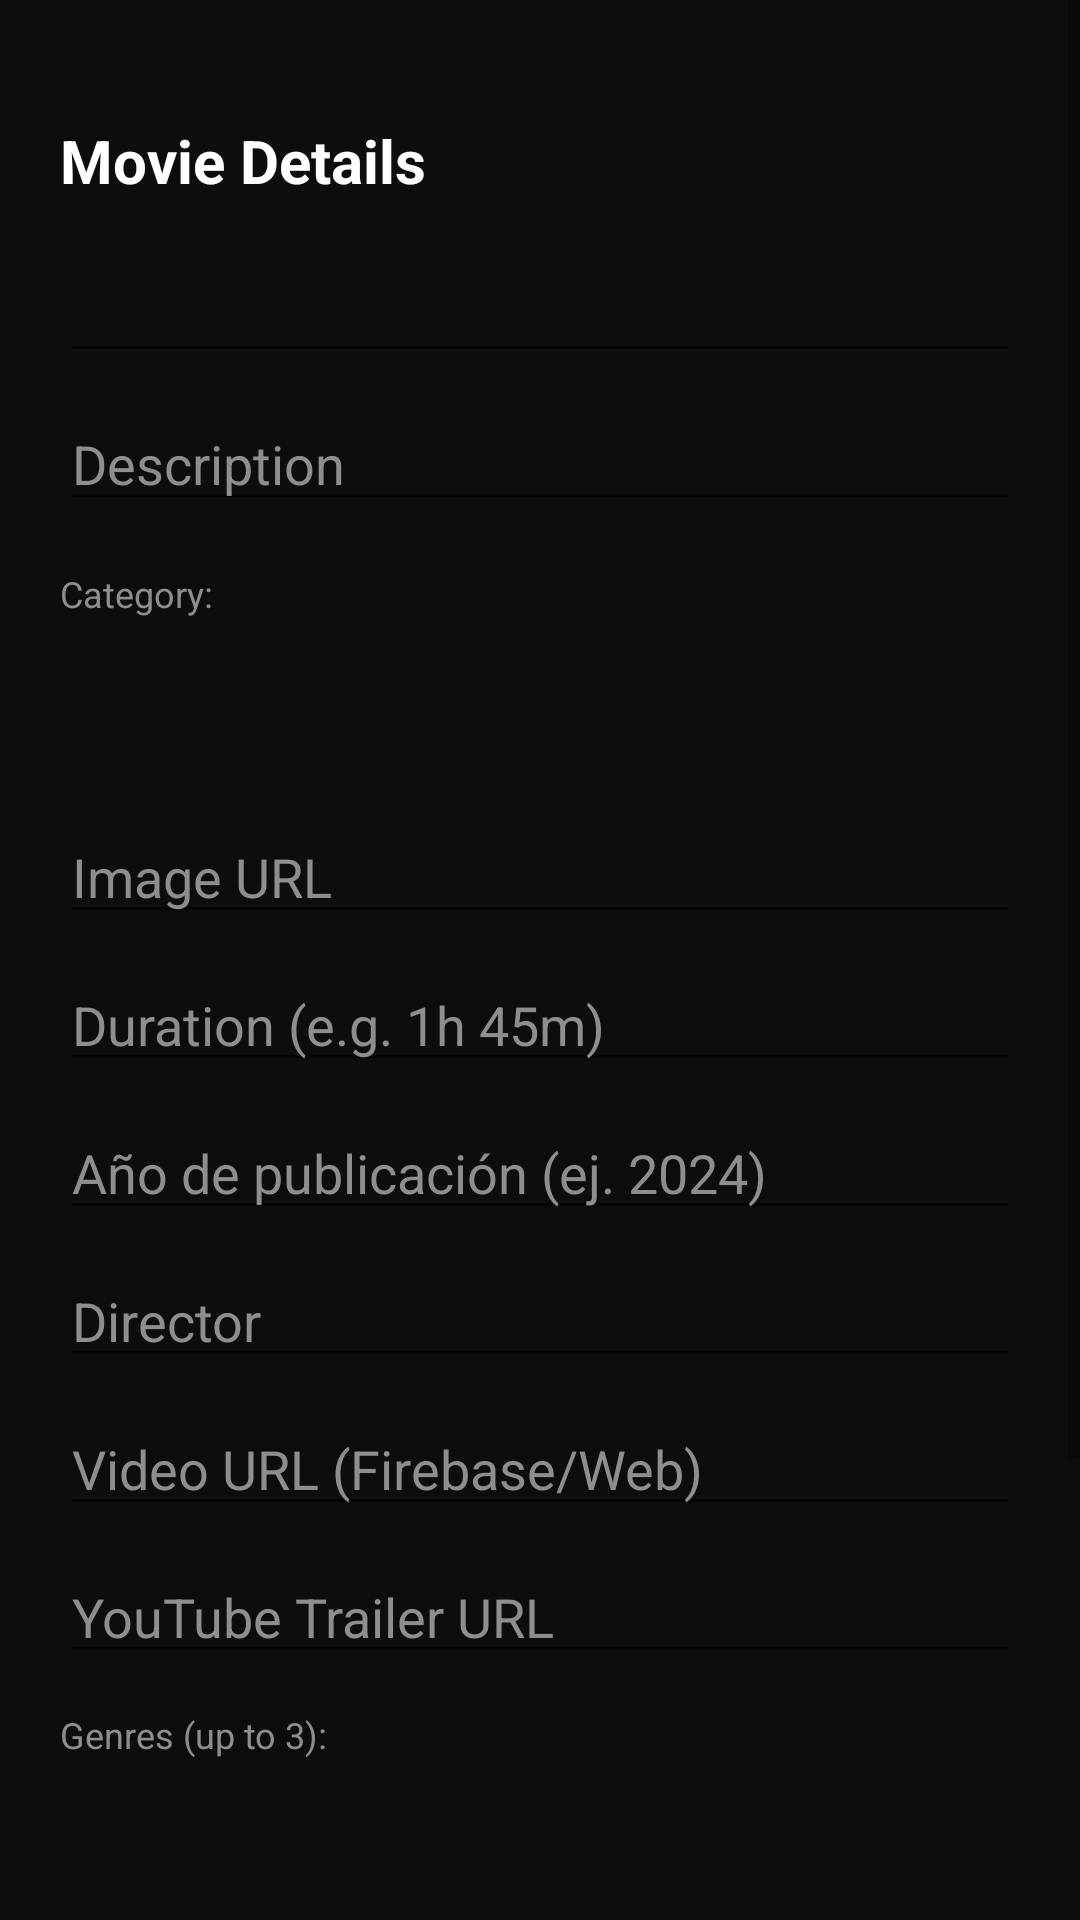

The Android layout XML behind this screen, and the referenced resources:
<!-- AndroidManifest.xml: application theme Theme.AppCineIndie -->
<!-- res/layout/dialog_add_movie.xml -->
<?xml version="1.0" encoding="utf-8"?>
<ScrollView xmlns:android="http://schemas.android.com/apk/res/android"
    android:layout_width="match_parent"
    android:layout_height="wrap_content"
    android:background="@color/bg_noir"
    android:fitsSystemWindows="true">

    <LinearLayout
        android:layout_width="match_parent"
        android:layout_height="wrap_content"
        android:orientation="vertical"
        android:paddingStart="20dp"
        android:paddingEnd="20dp"
        android:paddingBottom="20dp"
        android:paddingTop="40dp">

        <TextView
            android:id="@+id/tvDialogTitle"
            android:layout_width="wrap_content"
            android:layout_height="wrap_content"
            android:text="Movie Details"
            android:textColor="@color/white"
            android:textSize="20sp"
            android:textStyle="bold" />

        <EditText
            android:id="@+id/etMovieTitle"
            android:layout_width="match_parent"
            android:layout_height="wrap_content"
            android:layout_marginTop="16dp"
            android:inputType="textCapSentences"
            android:textColor="@color/white"
            android:textColorHint="@color/text_secondary_noir" />

        <EditText
            android:id="@+id/etMovieDesc"
            android:layout_width="match_parent"
            android:layout_height="wrap_content"
            android:layout_marginTop="8dp"
            android:inputType="textCapSentences"
            android:hint="Description"
            android:textColor="@color/white"
            android:textColorHint="@color/text_secondary_noir" />

        <TextView
            android:layout_width="wrap_content"
            android:layout_height="wrap_content"
            android:layout_marginTop="16dp"
            android:text="Category:"
            android:textColor="@color/text_secondary_noir"
            android:textSize="12sp" />

        <Spinner
            android:id="@+id/spinnerCategory"
            android:layout_width="match_parent"
            android:layout_height="48dp"
            android:layout_marginTop="4dp"
            android:background="@drawable/bg_dark_button" />

        <EditText
            android:id="@+id/etMovieUrl"
            android:layout_width="match_parent"
            android:layout_height="wrap_content"
            android:layout_marginTop="12dp"
            android:hint="Image URL"
            android:textColor="@color/white"
            android:textColorHint="@color/text_secondary_noir" />

        <EditText
            android:id="@+id/etMovieDuration"
            android:layout_width="match_parent"
            android:layout_height="wrap_content"
            android:layout_marginTop="8dp"
            android:hint="Duration (e.g. 1h 45m)"
            android:textColor="@color/white"
            android:textColorHint="@color/text_secondary_noir" />

        <EditText
            android:id="@+id/etMovieYear"
            android:layout_width="match_parent"
            android:layout_height="wrap_content"
            android:layout_marginTop="8dp"
            android:hint="Año de publicación (ej. 2024)"
            android:textColor="@color/white"
            android:textColorHint="@color/text_secondary_noir" />

        <EditText
            android:id="@+id/etMovieDirector"
            android:layout_width="match_parent"
            android:layout_height="wrap_content"
            android:layout_marginTop="8dp"
            android:inputType="textCapSentences"
            android:hint="Director"
            android:textColor="@color/white"
            android:textColorHint="@color/text_secondary_noir" />
        <EditText
            android:id="@+id/etMovieVideoUrl"
            android:layout_width="match_parent"
            android:layout_height="wrap_content"
            android:layout_marginTop="8dp"
            android:hint="Video URL (Firebase/Web)"
            android:textColor="@color/white"
            android:textColorHint="@color/text_secondary_noir" />
        <EditText
            android:id="@+id/etMovieTrailerUrl"
            android:layout_width="match_parent"
            android:layout_height="wrap_content"
            android:layout_marginTop="8dp"
            android:hint="YouTube Trailer URL"
            android:textColor="@color/white"
            android:textColorHint="@color/text_secondary_noir" />

        <TextView
            android:layout_width="wrap_content"
            android:layout_height="wrap_content"
            android:layout_marginTop="12dp"
            android:text="Genres (up to 3):"
            android:textColor="@color/text_secondary_noir"
            android:textSize="12sp" />

        <Spinner
            android:id="@+id/spinnerGender1"
            android:layout_width="match_parent"
            android:layout_height="48dp"
            android:layout_marginTop="4dp"
            android:background="@drawable/bg_dark_button" />

        <Spinner
            android:id="@+id/spinnerGender2"
            android:layout_width="match_parent"
            android:layout_height="48dp"
            android:layout_marginTop="4dp"
            android:background="@drawable/bg_dark_button" />

        <Spinner
            android:id="@+id/spinnerGender3"
            android:layout_width="match_parent"
            android:layout_height="48dp"
            android:layout_marginTop="4dp"
            android:background="@drawable/bg_dark_button" />

        <androidx.appcompat.widget.AppCompatButton
            android:id="@+id/btnSaveMovie"
            android:layout_width="match_parent"
            android:layout_height="56dp"
            android:layout_marginTop="24dp"
            android:background="@drawable/bg_vibrant_purple_button"
            android:text="SAVE MOVIE"
            android:textColor="@color/white"
            android:textStyle="bold" />

    </LinearLayout>
</ScrollView>
<!-- resources referenced by this layout -->
<resources>
  <color name="bg_noir">#0D0D0D</color>
  <color name="text_secondary_noir">#8E8E8E</color>
  <color name="white">#FFFFFFFF</color>
  <!-- drawable bg_vibrant_purple_button (drawable) -->
  <?xml version="1.0" encoding="utf-8"?>
  <shape xmlns:android="http://schemas.android.com/apk/res/android">
      <solid android:color="@color/vibrant_purple" />
      <corners android:radius="12dp" />
  </shape>
  <style name="Theme.AppCineIndie" parent="Theme.AppCompat.Light.NoActionBar" />
</resources>
